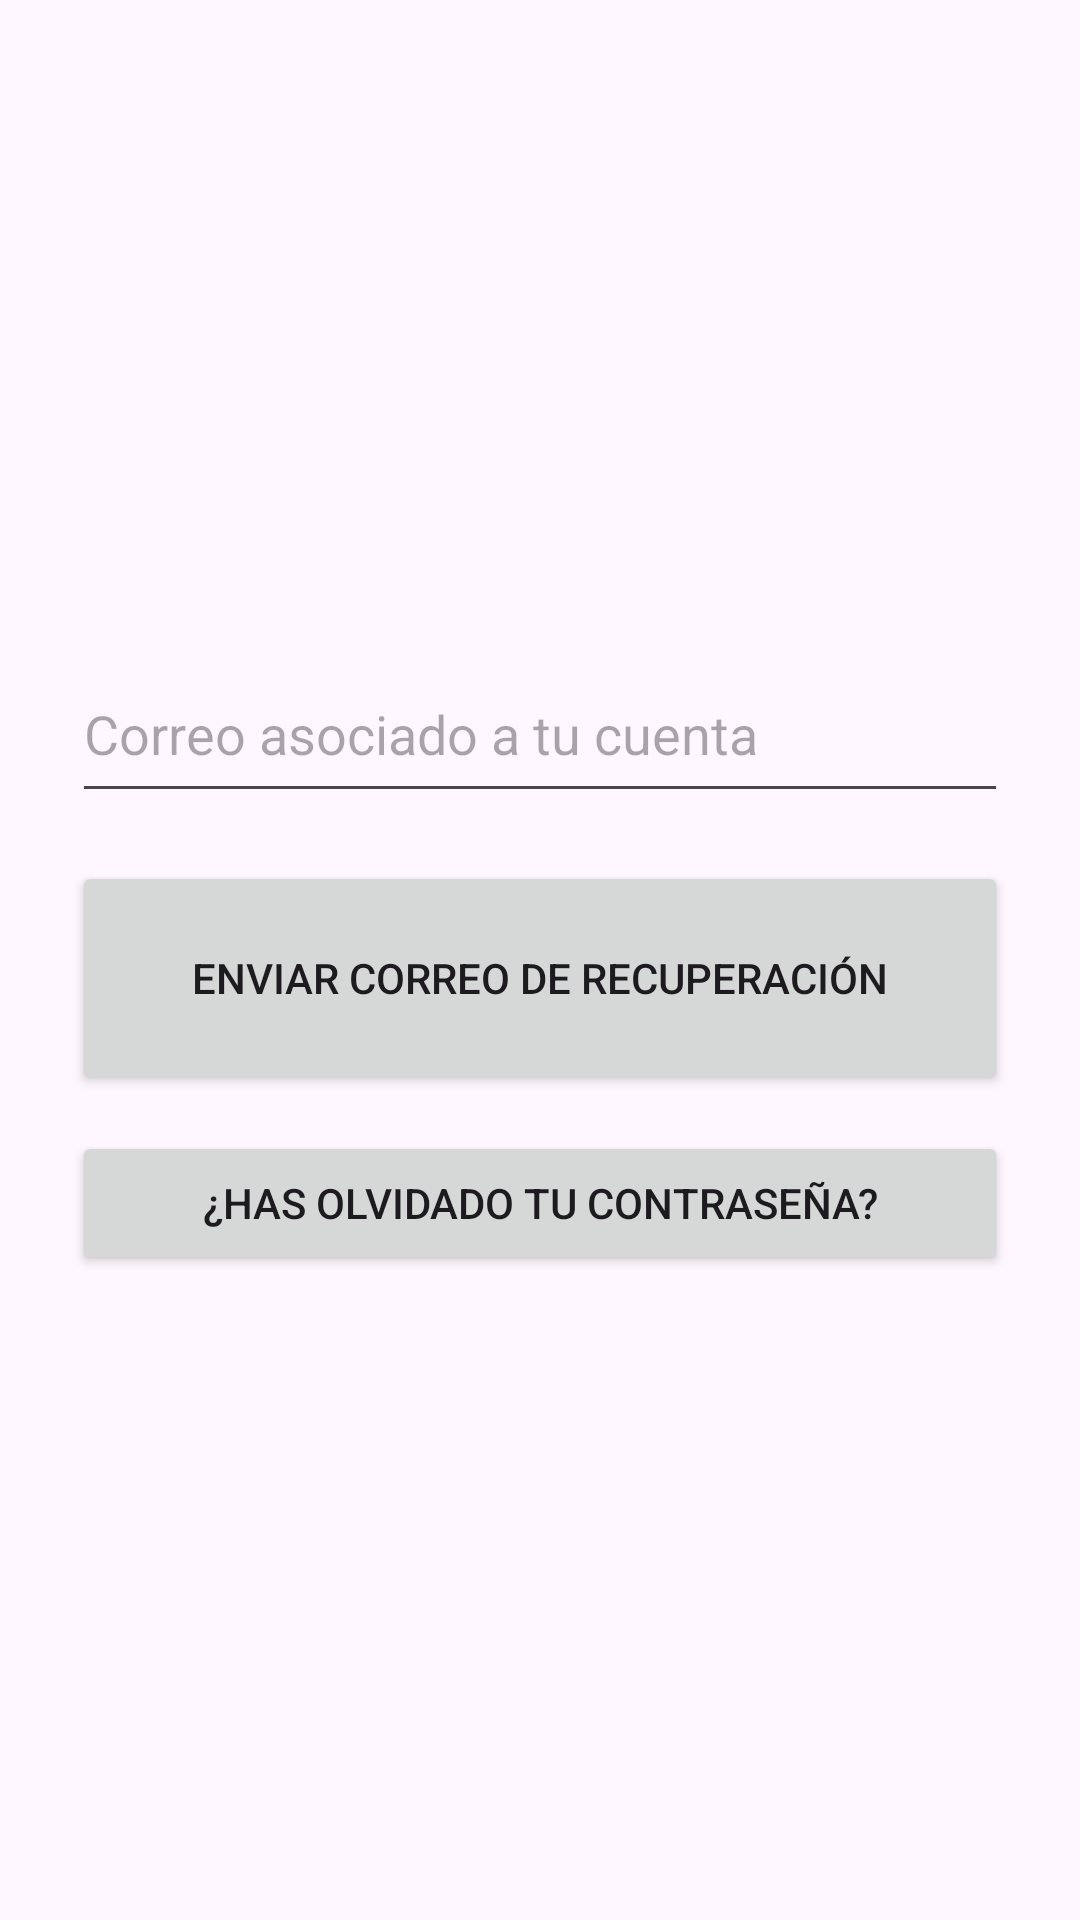

The Android layout XML behind this screen, and the referenced resources:
<!-- AndroidManifest.xml: application theme Theme.NoTeCortes -->
<!-- res/layout/activity_recover_password.xml -->
<?xml version="1.0" encoding="utf-8"?>
<androidx.constraintlayout.widget.ConstraintLayout xmlns:android="http://schemas.android.com/apk/res/android"
    xmlns:tools="http://schemas.android.com/tools"
    android:layout_width="match_parent"
    android:layout_height="match_parent"
    tools:context=".Login.RecoveryActivity">

    <LinearLayout
        android:orientation="vertical"
        android:padding="24dp"
        android:gravity="center"
        android:layout_width="match_parent"
        android:layout_height="match_parent">

        <EditText
            android:id="@+id/emailRecover"
            android:layout_width="match_parent"
            android:layout_height="56dp"
            android:hint="Correo asociado a tu cuenta"
            android:inputType="textEmailAddress" />

        <Button
            android:id="@+id/btnSendRecover"
            android:layout_width="match_parent"
            android:layout_height="78dp"
            android:layout_marginTop="16dp"
            android:text="Enviar correo de recuperación" />

        <Button
            android:id="@+id/btnRecoverPassword"
            android:layout_width="match_parent"
            android:layout_height="wrap_content"
            android:layout_marginTop="12dp"
            android:text="¿Has olvidado tu contraseña?" />


    </LinearLayout>

</androidx.constraintlayout.widget.ConstraintLayout>
<!-- resources referenced by this layout -->
<resources>
  <style name="Theme.NoTeCortes" parent="Base.Theme.NoTeCortes" />
  <style name="Base.Theme.NoTeCortes" parent="Theme.Material3.DayNight.NoActionBar">
          
          
      </style>
</resources>
